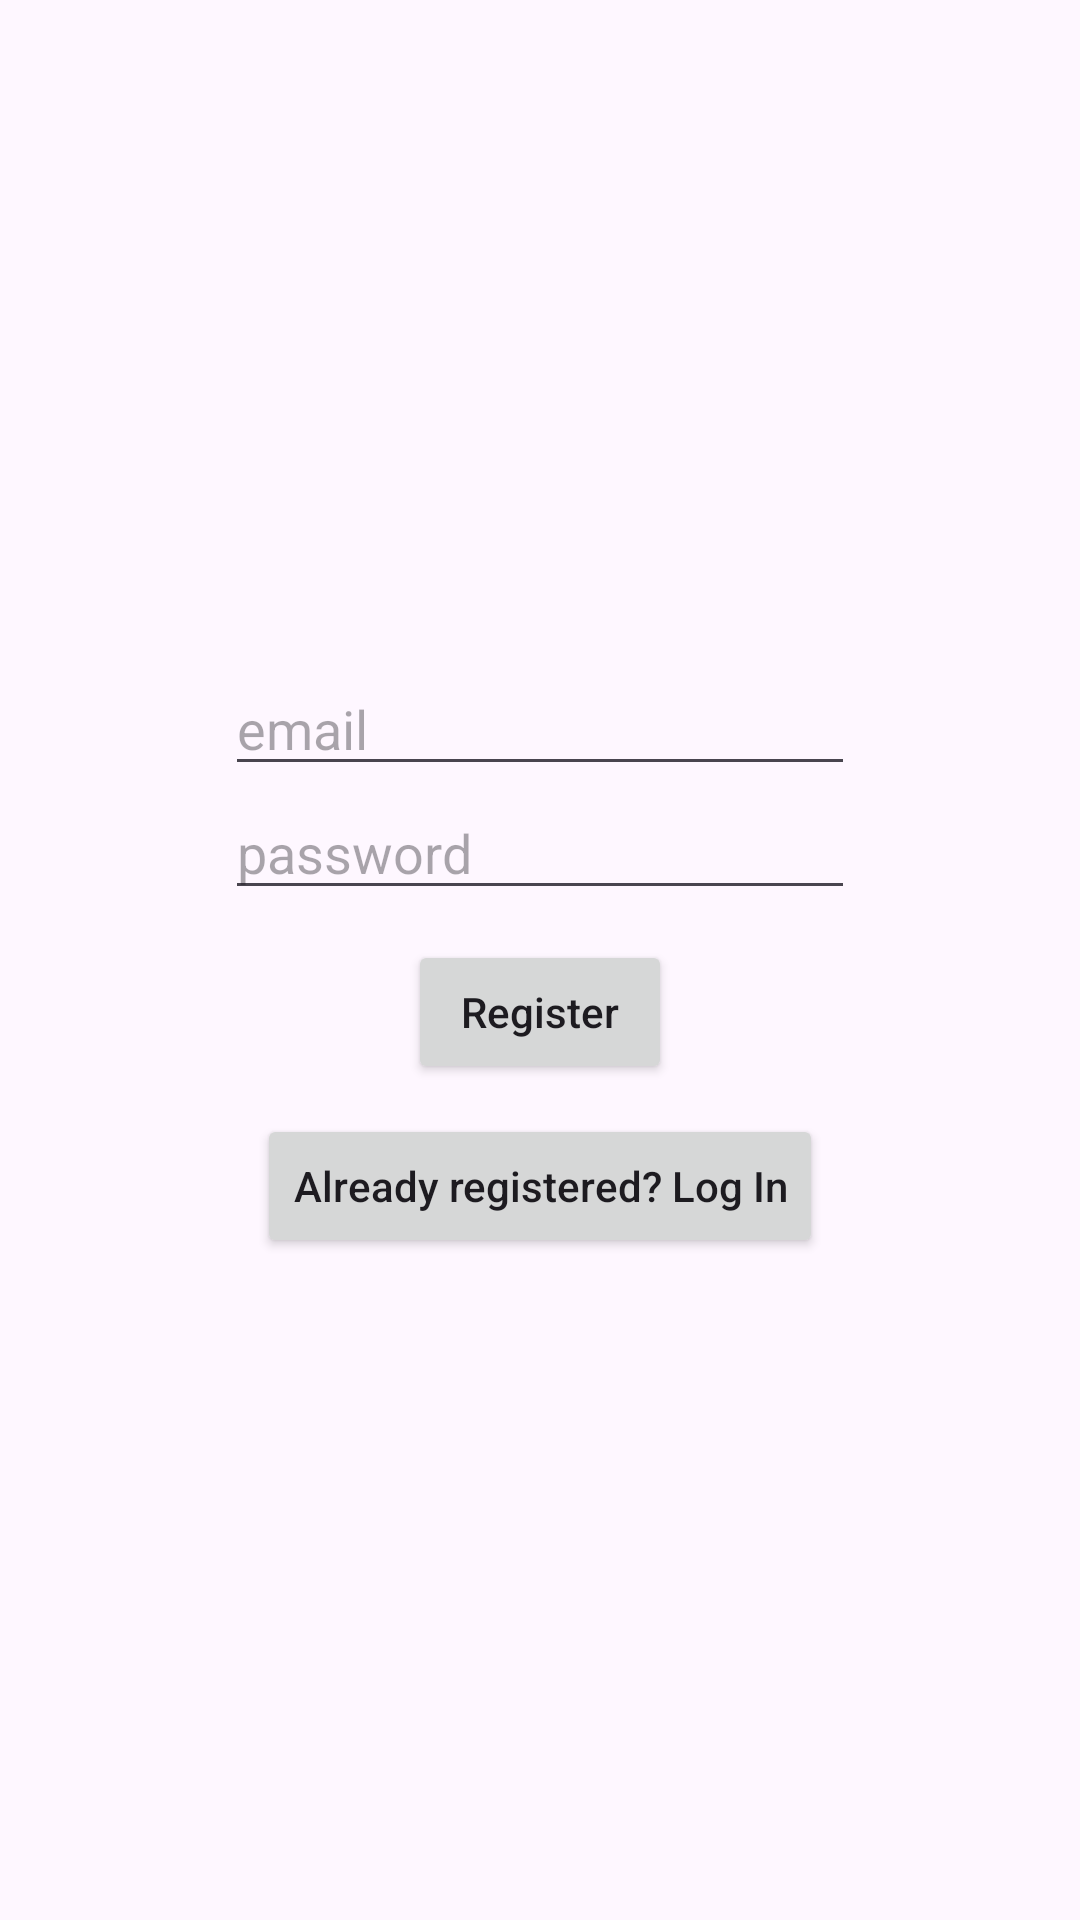

Layout XML and referenced resources for this Android screen:
<!-- AndroidManifest.xml: application theme Theme.19112025dev1 -->
<!-- res/layout/fragment_register.xml -->
<?xml version="1.0" encoding="utf-8"?>
<LinearLayout xmlns:android="http://schemas.android.com/apk/res/android"
    xmlns:tools="http://schemas.android.com/tools"
    android:layout_width="match_parent"
    android:layout_height="match_parent"
    android:gravity="center"
    android:orientation="vertical"
    tools:context=".fragments.RegisterFragment">

    <EditText
        android:id="@+id/registerEmailET"
        android:layout_width="wrap_content"
        android:layout_height="wrap_content"
        android:ems="10"
        android:hint="email"
        android:inputType="textEmailAddress" />

    <EditText
        android:id="@+id/registerPasswordET"
        android:layout_width="wrap_content"
        android:layout_height="wrap_content"
        android:ems="10"
        android:hint="password"
        android:inputType="numberPassword" />

    <androidx.appcompat.widget.AppCompatButton
        android:id="@+id/registerButton"
        android:layout_width="wrap_content"
        android:layout_height="wrap_content"
        android:textAllCaps="false"
        android:layout_marginVertical="10dp"
        android:text="Register" />

    <androidx.appcompat.widget.AppCompatButton
        android:id="@+id/registerLoginButton"
        android:layout_width="wrap_content"
        android:layout_height="wrap_content"
        android:textAllCaps="false"
        android:text="Already registered? Log In" />

</LinearLayout>
<!-- resources referenced by this layout -->
<resources>
  <style name="Theme.19112025dev1" parent="Base.Theme.19112025dev1" />
  <style name="Base.Theme.19112025dev1" parent="Theme.Material3.DayNight.NoActionBar">
          
          
      </style>
</resources>
